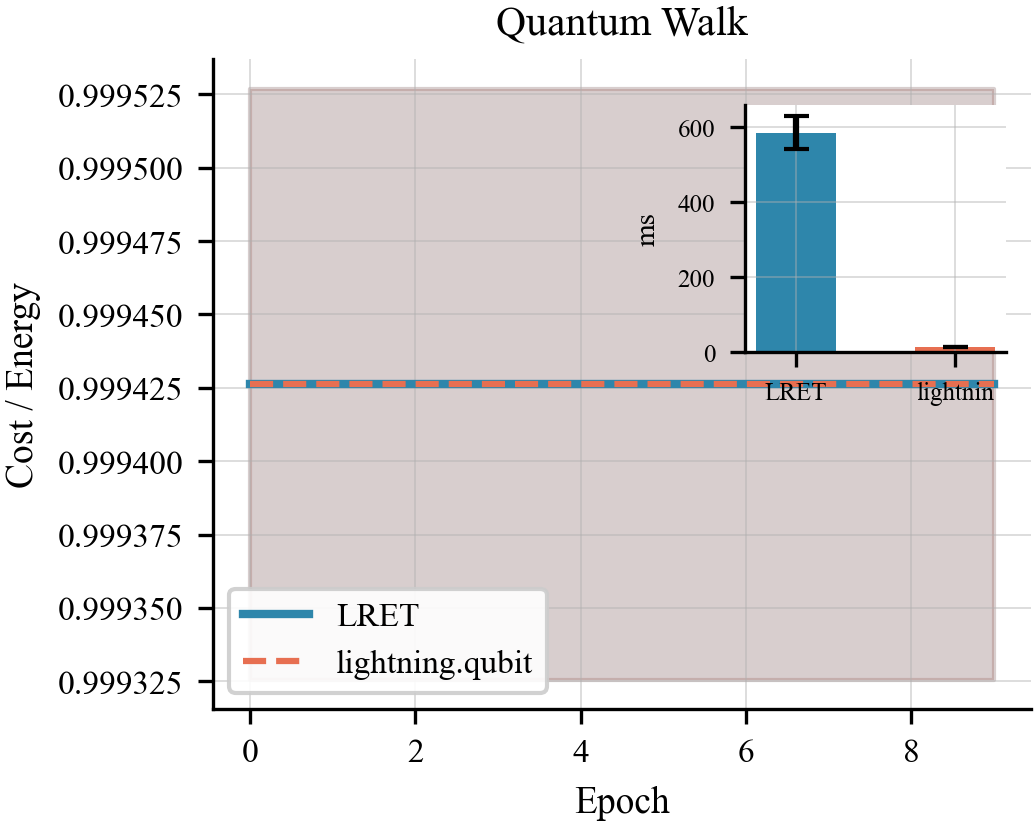

Data behind this chart, as committed beside it:
algo, epoch, lret_t0, lret_t1, comp_t0, comp_t1
quantum_walk, 0, 0.9995, 0.9993, 0.9995, 0.9993
quantum_walk, 1, 0.9995, 0.9993, 0.9995, 0.9993
quantum_walk, 2, 0.9995, 0.9993, 0.9995, 0.9993
quantum_walk, 3, 0.9995, 0.9993, 0.9995, 0.9993
quantum_walk, 4, 0.9995, 0.9993, 0.9995, 0.9993
quantum_walk, 5, 0.9995, 0.9993, 0.9995, 0.9993
quantum_walk, 6, 0.9995, 0.9993, 0.9995, 0.9993
quantum_walk, 7, 0.9995, 0.9993, 0.9995, 0.9993
quantum_walk, 8, 0.9995, 0.9993, 0.9995, 0.9993
quantum_walk, 9, 0.9995, 0.9993, 0.9995, 0.9993
